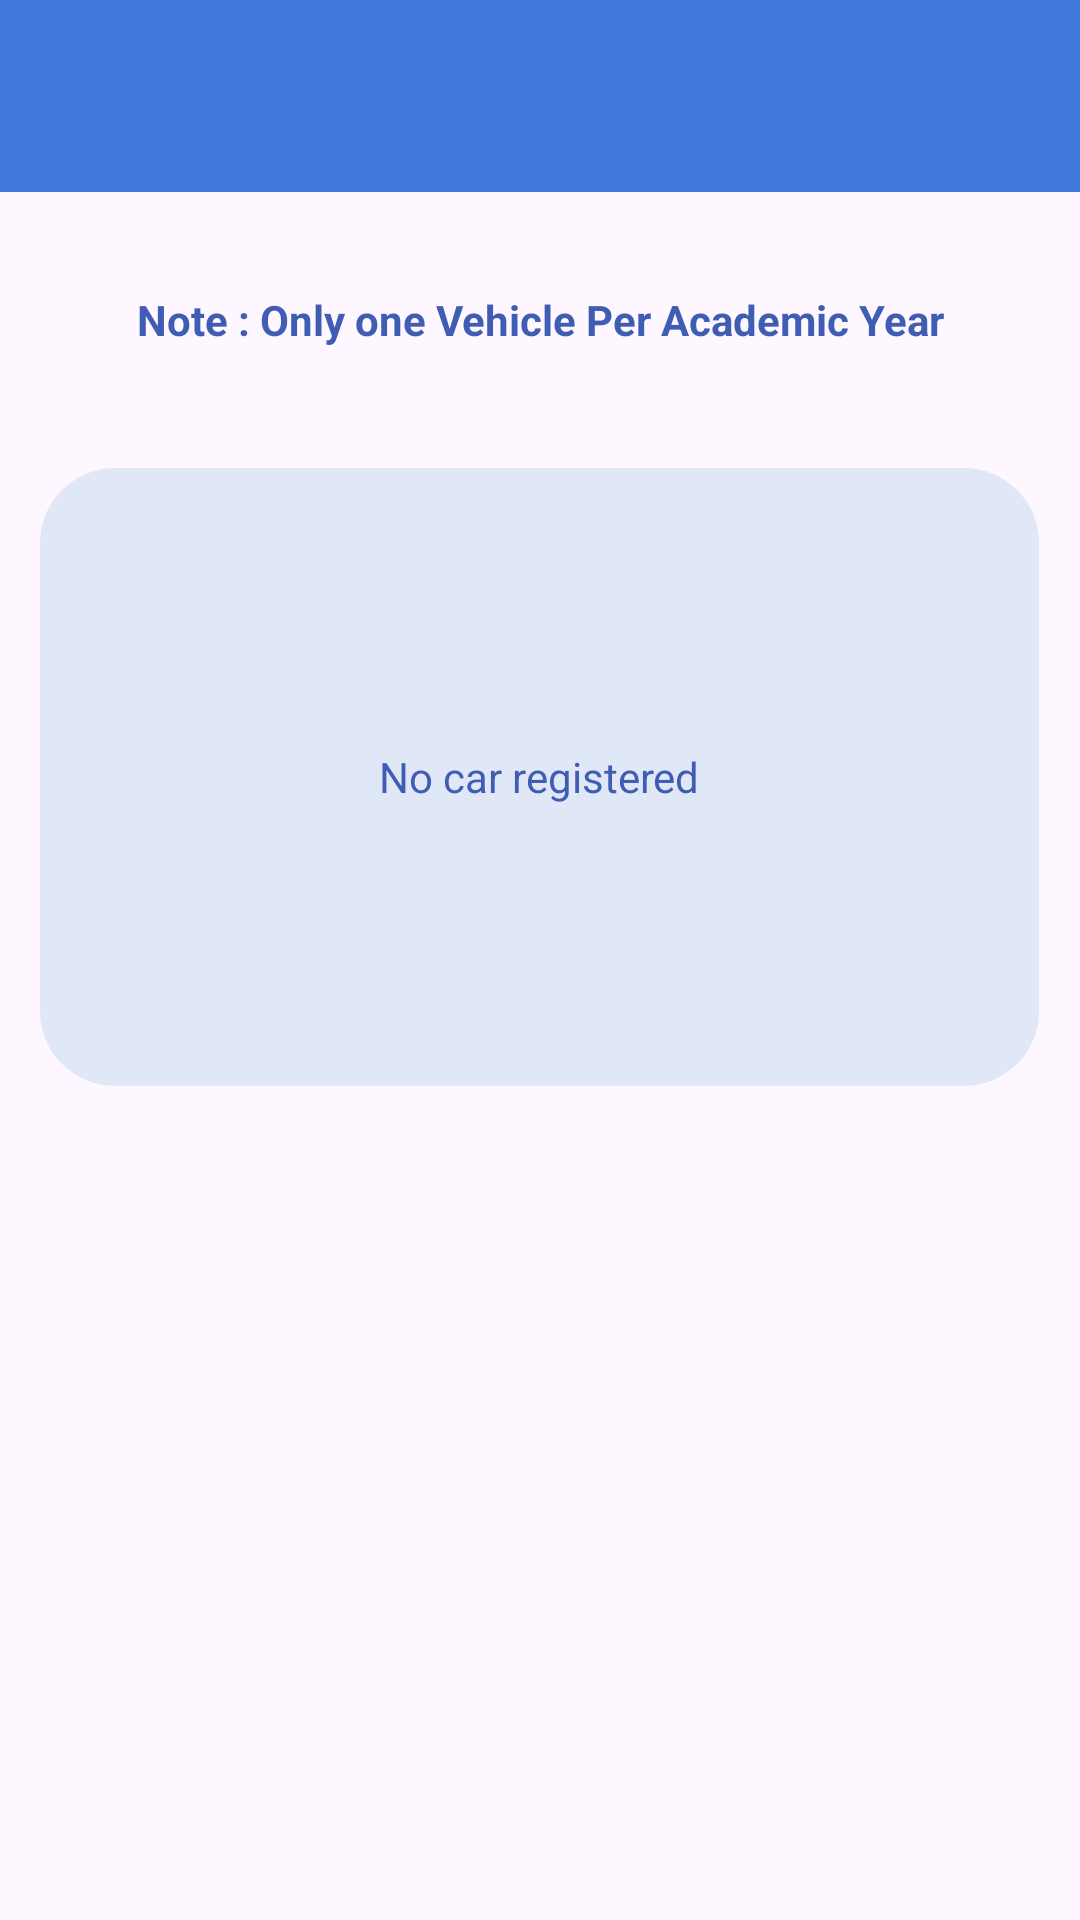

Write the Android layout XML for this screen, with the resource values it uses.
<!-- AndroidManifest.xml: application theme Theme.UMPSASummon -->
<!-- res/layout/activity_vehicle.xml -->
<?xml version="1.0" encoding="utf-8"?>
<androidx.constraintlayout.widget.ConstraintLayout xmlns:android="http://schemas.android.com/apk/res/android"
    xmlns:app="http://schemas.android.com/apk/res-auto"
    xmlns:tools="http://schemas.android.com/tools"
    android:layout_width="match_parent"
    android:layout_height="match_parent"
    tools:context=".VehicleMenu">

    <LinearLayout
        android:layout_width="match_parent"
        android:layout_height="match_parent"
        android:orientation="vertical"
        tools:ignore="MissingConstraints"
        tools:layout_editor_absoluteX="1dp"
        tools:layout_editor_absoluteY="1dp">

        <androidx.appcompat.widget.Toolbar
            android:id="@+id/toolbarVehicle"
            android:layout_width="match_parent"
            android:layout_height="wrap_content"
            android:layout_weight="0"
            android:background="?attr/colorPrimary"
            android:minHeight="?attr/actionBarSize"
            android:theme="?attr/actionBarTheme" />

        <Space
            android:layout_width="match_parent"
            android:layout_height="33dp"
            android:layout_weight="0" />

        <TextView
            android:layout_width="match_parent"
            android:layout_height="wrap_content"
            android:layout_weight="0"
            android:paddingBottom="30dp"
            android:text="Note : Only one Vehicle Per Academic Year"
            android:textAlignment="center"
            android:textColor="#405DB4"
            android:textStyle="bold" />

        <TextView
            android:id="@+id/carDetailText"
            android:layout_width="333dp"
            android:layout_height="206dp"
            android:layout_gravity="center"
            android:layout_margin="10dp"
            android:layout_weight="0"
            android:background="@drawable/blue_box_second"
            android:gravity="center"
            android:padding="10dp"
            android:text="No car registered"
            android:textAlignment="center"
            android:textColor="#405DB4" />

        <Space
            android:layout_width="match_parent"
            android:layout_height="281dp"
            android:layout_weight="0" />

        <LinearLayout
            android:layout_width="match_parent"
            android:layout_height="wrap_content"
            android:layout_marginLeft="20dp"
            android:layout_marginRight="20dp"
            android:gravity="center"
            android:orientation="horizontal">

            
            <com.google.android.material.floatingactionbutton.FloatingActionButton
                android:id="@+id/fabEditVehicle"
                android:layout_width="wrap_content"
                android:layout_height="wrap_content"
                android:backgroundTint="#1976D1"
                android:clickable="true"
                app:srcCompat="@drawable/ic_edit" />

            
            <Space
                android:layout_width="0dp"
                android:layout_height="wrap_content"
                android:layout_weight="1" />

            <com.google.android.material.floatingactionbutton.FloatingActionButton
                android:id="@+id/fabAddVehicle"
                android:layout_width="wrap_content"
                android:layout_height="wrap_content"
                android:layout_marginRight="10dp"
                android:backgroundTint="#1976D1"
                android:clickable="true"
                app:srcCompat="@android:drawable/ic_menu_add" />

            
            <Space
                android:layout_width="0dp"
                android:layout_height="wrap_content"
                android:layout_weight="1" />

            <com.google.android.material.floatingactionbutton.FloatingActionButton
                android:id="@+id/fabDeleteVehicle"
                android:layout_width="wrap_content"
                android:layout_height="wrap_content"
                android:backgroundTint="#1976D1"
                android:clickable="true"
                app:srcCompat="@android:drawable/ic_menu_delete" />

        </LinearLayout>

    </LinearLayout>

</androidx.constraintlayout.widget.ConstraintLayout>
<!-- resources referenced by this layout -->
<resources>
  <!-- drawable blue_box_second (drawable) -->
  <?xml version="1.0" encoding="utf-8"?>
  <shape xmlns:android="http://schemas.android.com/apk/res/android"
      android:shape="rectangle">
      <solid android:color="#E0E8F8" />
      <corners android:radius="25dp" />
  </shape>
  <style name="Theme.UMPSASummon" parent="Base.Theme.UMPSASummon" />
  <style name="Base.Theme.UMPSASummon" parent="Theme.Material3.DayNight.NoActionBar">
          <item name="android:statusBarColor">#1976D2</item>
          
          <item name="colorPrimary">@color/colorPrimary</item>
          
      </style>
  <color name="colorPrimary">#4378DB</color>
</resources>
